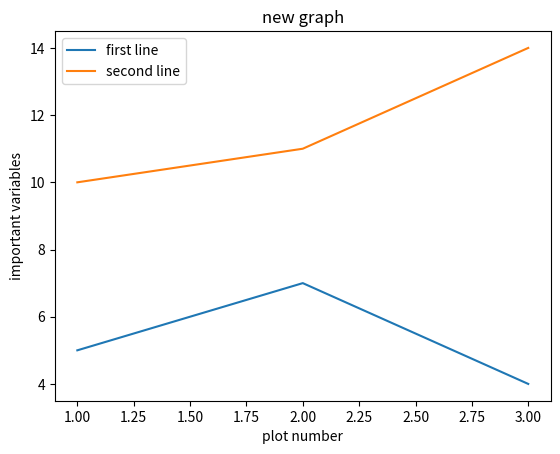

Here is the Python script that generated this plot:
import matplotlib.pyplot as plt
x=[1,2,3]
y=[5,7,4]
plt.plot(x,y,label='first line')
x2=[1,2,3]
y2=[10,11,14]
plt.plot (x2,y2,label='second line')
plt.xlabel('plot number')
plt.ylabel('important variables')
plt.title('new graph')
plt.legend()
plt.show()